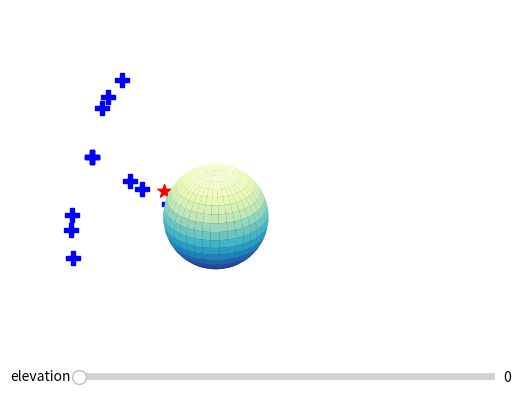

Reproduce this figure in Python.
import matplotlib.pyplot as plt
from matplotlib.widgets import Slider
from math import sqrt, cos, sin, acos
import numpy as np
ALT_SAT = 20200/6400
ALT_REC = 1.3
def set_axes_equal(ax: plt.Axes):
    """Set 3D plot axes to equal scale.

    Make axes of 3D plot have equal scale so that spheres appear as
    spheres and cubes as cubes.  Required since `ax.axis('equal')`
    and `ax.set_aspect('equal')` don't work on 3D.
    """
    limits = np.array([
        ax.get_xlim3d(),
        ax.get_ylim3d(),
        ax.get_zlim3d(),
    ])
    origin = np.mean(limits, axis=1)
    radius = 2 * np.max(np.abs(limits[:, 1] - limits[:, 0]))
    _set_axes_radius(ax, origin, radius)

def _set_axes_radius(ax, origin, radius):
    x, y, z = origin
    ax.set_xlim3d([x - radius, x + radius])
    ax.set_ylim3d([y - radius, y + radius])
    ax.set_zlim3d([z - radius, z + radius])


def update(val, ax, rec, sattelites):
    sattelites[0] = gentilSatellite(rec, val/180*np.pi)[1]
    affiche(ax, rec, sattelites)




def placepoint(point, ax, c='Blue', marker="P"):
    """place un point(np.array(3)) dans le graphique 3d"""
    return ax.scatter(point[0], point[1], point[2], c=c, marker = marker, s = 100)

def SatelliteAuPif(rng):
    """renvoie un point aléatoirement placé sur la sphère de rayon ALT_SaT"""
    lam, phi = 2*np.pi*rng.random()-np.pi, 2*np.pi*rng.random()-np.pi
    return ALT_SAT*np.array([cos(phi)*sin(lam), sin(phi)*sin(lam), cos(lam)])


def RecepteurAuPif(rng):
    lam, phi = 2*np.pi*rng.random()-np.pi, 2*np.pi*rng.random()-np.pi
    return ALT_REC*np.array([cos(phi)*sin(lam), sin(phi)*sin(lam), cos(lam)])


def gentilSatellite(point, elevation):
    lam = acos(point[2]/ALT_REC) 
    phi = acos(point[0]/(sin(lam)*ALT_REC))*(1 if point[1]>=0 else -1)
    sat1 = ALT_SAT*np.array([cos(phi)*sin(lam-elevation), sin(phi)*sin(lam-elevation), cos(lam-elevation)])
    val_maj = sqrt(2)/2
    sat2 = ALT_SAT*np.array([cos(phi+val_maj*elevation*abs(sin(lam+elevation*val_maj)))*sin(lam+elevation*val_maj), sin(phi+val_maj*elevation*abs(sin(lam+elevation*val_maj)))*sin(lam+elevation*val_maj), cos(lam+elevation*val_maj)])
    sat3 = ALT_SAT*np.array([cos(phi-val_maj*elevation/abs(sin(lam+elevation*val_maj)))*sin(lam+elevation*val_maj), sin(phi-val_maj*elevation/abs(sin(lam+elevation*val_maj)))*sin(lam+elevation*val_maj), cos(lam+elevation*val_maj)])
    return sat1, sat2, sat3
    
def affiche(ax, rec, sattelites):
    ax.clear()
    ax.set_aspect("equal")
    ax.set_box_aspect([1,1,1])
    set_axes_equal(ax)
    ax.set_axis_off()
    u, v = np.mgrid[0:2 * np.pi:40j, 0:np.pi:20j]
    x = np.cos(u) * np.sin(v)
    y = np.sin(u) * np.sin(v)
    z = np.cos(v)
    ax.plot_surface(x, y, z, cmap=plt.cm.YlGnBu_r)
    placepoint(rec, ax, c='r', marker='*')
    for i in sattelites:
        placepoint(i, ax)
def main():
    
    rng = np.random.default_rng()
    fig = plt.figure()
    ax = fig.add_subplot(projection='3d')
    ax.set_aspect("equal")
    ax.set_box_aspect([1,1,1])
    set_axes_equal(ax)
    ax.set_axis_off()
    u, v = np.mgrid[0:2 * np.pi:40j, 0:np.pi:20j]
    x = np.cos(u) * np.sin(v)
    y = np.sin(u) * np.sin(v)
    z = np.cos(v)
    ax.plot_surface(x, y, z, cmap=plt.cm.YlGnBu_r)
    # Make a horizontal slider to control the frequency.
    axfreq = fig.add_axes([0.25, 0.1, 0.65, 0.03])
    freq_slider = Slider(
        ax=axfreq,
        label='elevation',
        valmin=0,
        valmax=90,
        valinit=0,
    )
    for _ in range(0):
        placepoint(SatelliteAuPif(rng), ax)

    rec = RecepteurAuPif(rng)
    sattelites = [gentilSatellite(rec, 0)[0]]
    point = placepoint(rec, ax, c='r', marker='*')
    for gs in gentilSatellite(rec, 0.4):
        placepoint(gs, ax)
        sattelites.append(gs)
    for gs in gentilSatellite(rec, 0):
        placepoint(gs, ax)

    for gs in gentilSatellite(rec, 0.5):
        placepoint(gs, ax)

    for gs in gentilSatellite(rec, 0.7):
        placepoint(gs, ax)




    freq_slider.on_changed(lambda x : update(x, ax, rec, sattelites))
    plt.show()



if __name__ == "__main__": 
    main()
